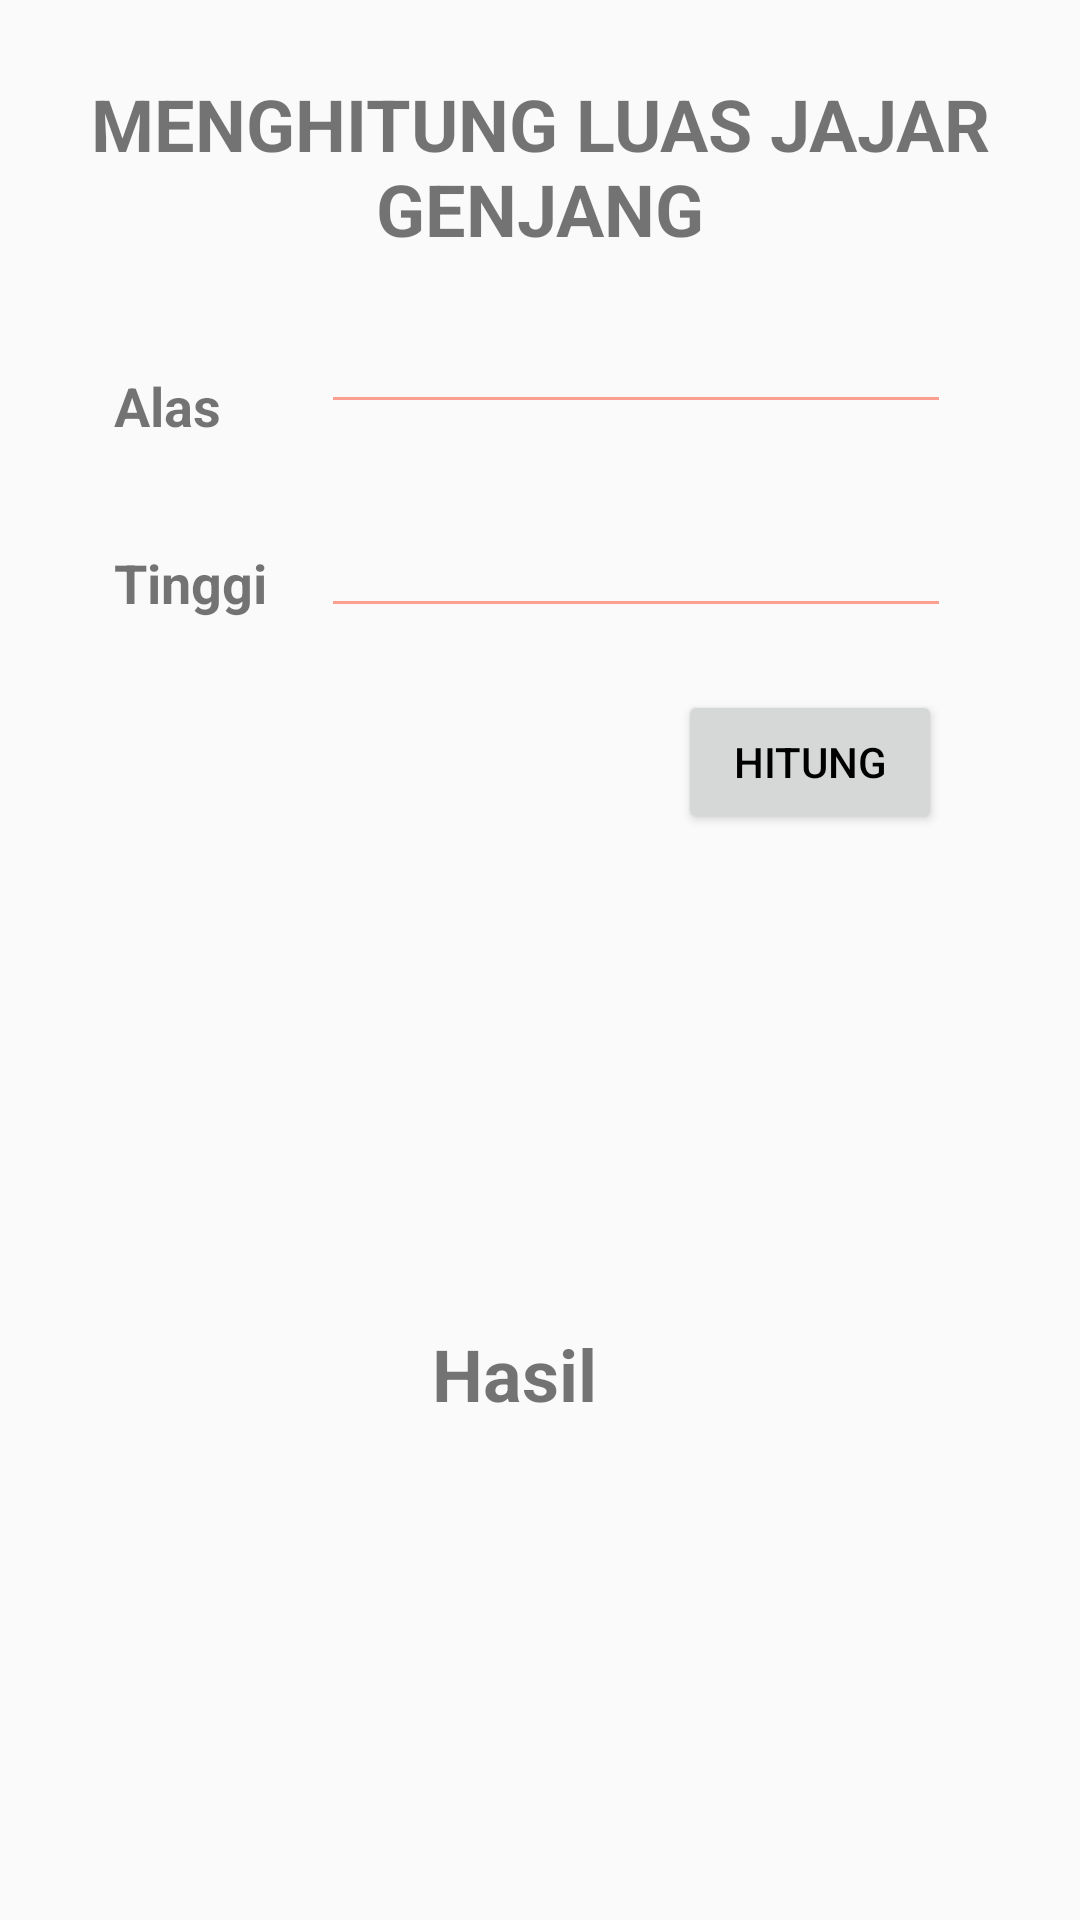

Layout XML and referenced resources for this Android screen:
<!-- AndroidManifest.xml: application theme AppTheme -->
<!-- res/layout/luas_jajar_genjang.xml -->
<?xml version="1.0" encoding="utf-8"?>
<android.support.constraint.ConstraintLayout
    xmlns:android="http://schemas.android.com/apk/res/android"
    xmlns:tools="http://schemas.android.com/tools"
    android:layout_width="match_parent"
    android:layout_height="match_parent">

    <RelativeLayout
        android:layout_width="match_parent"
        android:layout_height="match_parent">

        <TextView
            android:id="@+id/textView9"
            android:layout_width="wrap_content"
            android:layout_height="wrap_content"
            android:layout_alignParentTop="true"
            android:layout_centerHorizontal="true"
            android:layout_marginTop="25dp"
            android:text="MENGHITUNG LUAS JAJAR GENJANG"
            android:textAlignment="center"
            android:textSize="24sp"
            android:textStyle="bold" />

        <TextView
            android:id="@+id/textView10"
            android:layout_width="wrap_content"
            android:layout_height="wrap_content"
            android:layout_alignParentStart="true"
            android:layout_alignParentTop="true"
            android:layout_marginStart="38dp"
            android:layout_marginTop="123dp"
            android:text="Alas"
            android:textSize="18sp"
            android:textStyle="bold" />

        <TextView
            android:id="@+id/textView11"
            android:layout_width="wrap_content"
            android:layout_height="wrap_content"
            android:layout_alignStart="@+id/textView10"
            android:layout_alignParentTop="true"
            android:layout_marginStart="0dp"
            android:layout_marginTop="182dp"
            android:text="Tinggi"
            android:textSize="18sp"
            android:textStyle="bold" />

        <EditText
            android:id="@+id/alas"
            android:layout_width="wrap_content"
            android:layout_height="wrap_content"
            android:layout_alignParentTop="true"
            android:layout_alignParentEnd="true"
            android:layout_marginTop="100dp"
            android:layout_marginEnd="43dp"
            android:ems="10"
            android:inputType="number" />

        <EditText
            android:id="@+id/tinggi"
            android:layout_width="wrap_content"
            android:layout_height="wrap_content"
            android:layout_alignEnd="@+id/alas"
            android:layout_alignParentTop="true"
            android:layout_marginTop="168dp"
            android:ems="10"
            android:inputType="number" />

        <Button
            android:id="@+id/hitung"
            android:layout_width="wrap_content"
            android:layout_height="wrap_content"
            android:layout_alignParentTop="true"
            android:layout_alignParentEnd="true"
            android:layout_marginTop="230dp"
            android:layout_marginEnd="46dp"
            android:text="hitung" />

        <TextView
            android:id="@+id/hasil"
            android:layout_width="wrap_content"
            android:layout_height="wrap_content"
            android:layout_alignParentEnd="true"
            android:layout_alignParentBottom="true"
            android:layout_marginEnd="161dp"
            android:layout_marginBottom="166dp"
            android:text="Hasil"
            android:textSize="24sp"
            android:textStyle="bold" />
    </RelativeLayout>
</android.support.constraint.ConstraintLayout>
<!-- resources referenced by this layout -->
<resources>
  <style name="AppTheme" parent="Theme.AppCompat.Light.DarkActionBar">
          
          <item name="colorPrimary">@color/colorPrimaryDark</item>
          <item name="colorPrimaryDark">@color/colorPrimary</item>
          <item name="colorAccent">@color/colorAccent</item>
          <item name="android:navigationBarColor">@color/colorPrimaryDark</item>
          <item name="android:statusBarColor">@android:color/holo_red_light</item>
          <item name="android:textColorPrimary">@color/colorPrimary</item>
          <item name="android:colorForeground">@color/foreground_material_light</item>
      </style>
  <color name="colorPrimaryDark">#ff7f50</color>
  <color name="colorPrimary">#000000</color>
  <color name="colorAccent">#D81B60</color>
  <color name="foreground_material_light">#ff6348</color>
</resources>
